The GitHub repository ioanatudorache/proiect-retele-neuronale2 contains a labelled image folder "processed" with 4 categories: Andromeda, Pegasus, Ursa Major, Ursa Minor. Examples follow, each with its label.

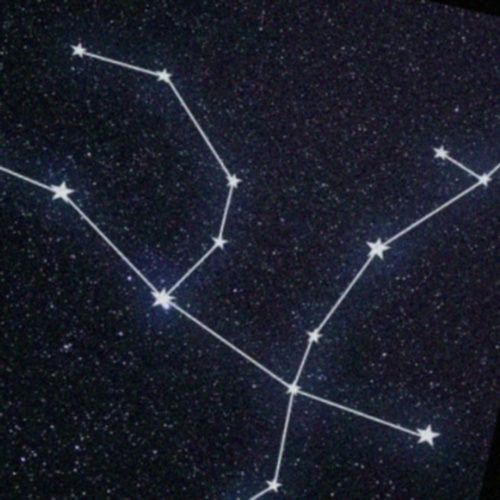
Label: Andromeda

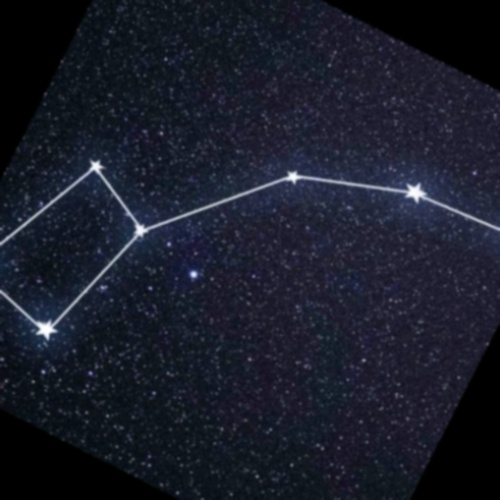
Label: Ursa Minor

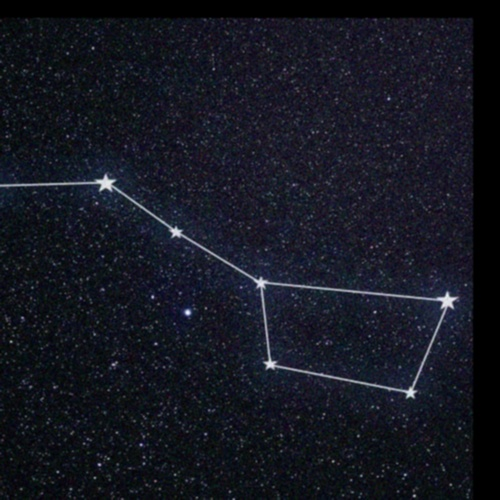
Label: Ursa Major

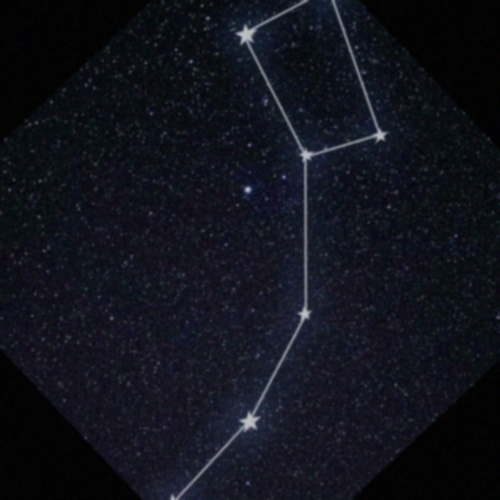
Label: Ursa Minor

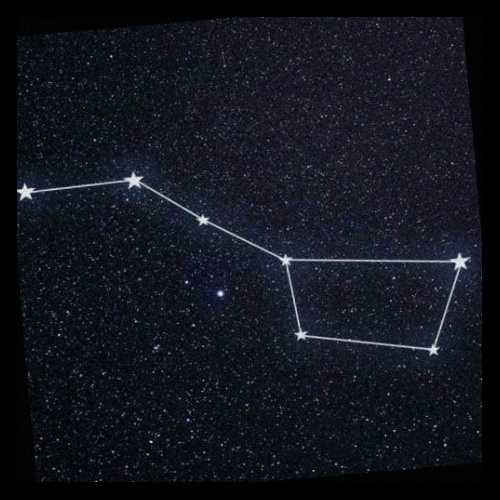
Label: Ursa Major

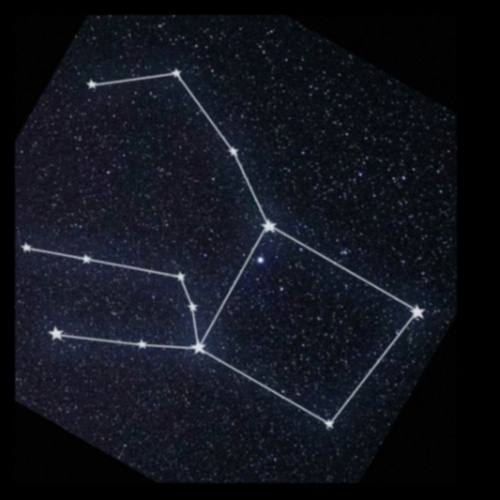
Label: Pegasus
